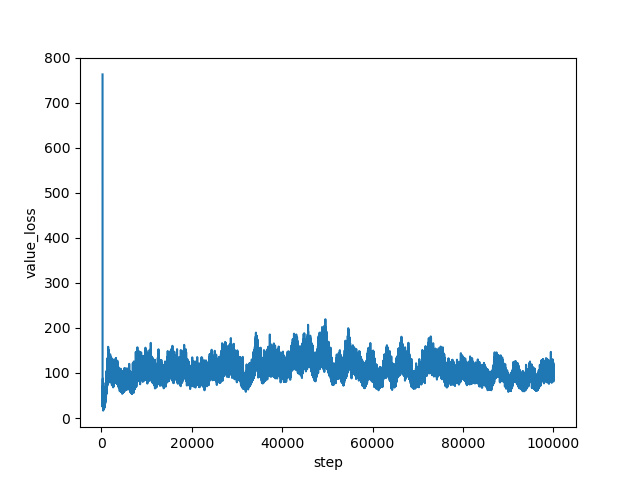

The data file committed next to this chart (first rows):
step, value_loss
267, 762.7
268, 661.5
269, 448.7
270, 124.8
271, 42.2
272, 25.73
273, 26.37
274, 26.02
275, 26.08
276, 29.05
277, 33.25
278, 29.67
279, 27.45
280, 28.95
281, 32.45
282, 26.26
283, 26.48
284, 37.92
285, 36.76
286, 34.41
287, 40.58
288, 36.05
289, 34.42
290, 28.33
291, 34.39
292, 34.47
293, 35.43
294, 39.63
295, 35.99
296, 36.76
297, 33.14
298, 30.87
299, 36.69
300, 26.34
301, 31.27
302, 32.85
303, 30.43
304, 31.21
305, 30.55
306, 29.2
307, 32.47
308, 27.17
309, 27.52
310, 24.72
311, 35.11
312, 32.46
313, 54.45
314, 65.01
315, 49.31
316, 43.46
317, 58.53
318, 69.45
319, 51.26
320, 55.88
321, 66.23
322, 56.68
323, 50.62
324, 58.44
325, 66.46
326, 55.58
... 99,673 more rows
